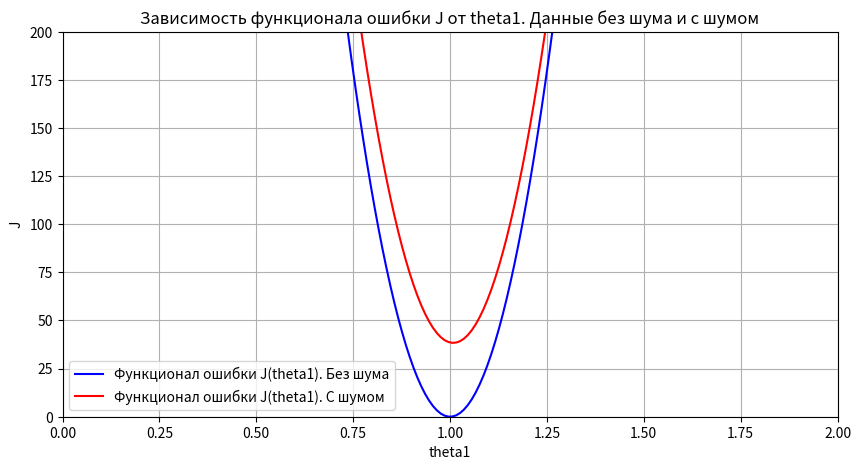
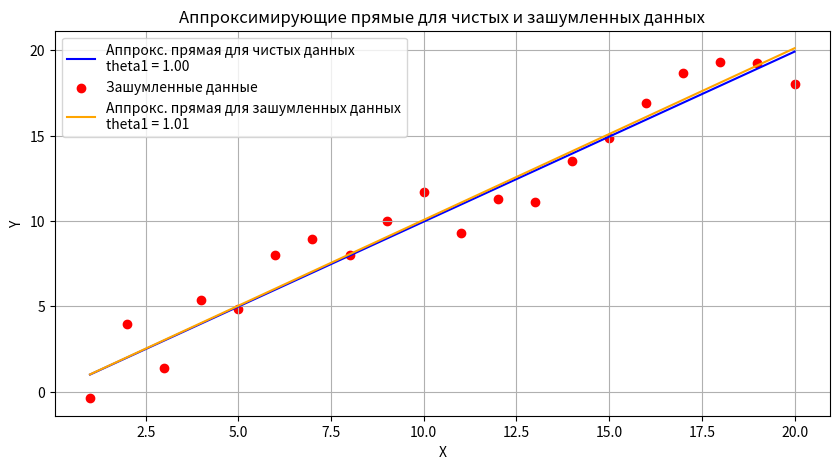

Recreate these plots in Python, in order.
import numpy as np
import matplotlib.pyplot as plt

# 1. Генерация данных (xi = 1, 2, ..., 20, yi = xi)
x = np.arange(1, 21)
y = x  # yi = xi

# Значения theta1, которые будем использовать
theta1_values = np.linspace(-5, 5, 1000)  # Увеличиваем количество точек до 1000 для более гладкого графика

# 2. Вычисляем функционал ошибки J(theta1) для чистых данных
j_values = []
for theta1 in theta1_values:
    h_x = theta1 * x  # h(x) = theta1 * x
    j = np.sum((h_x - y) ** 2)  # J(theta1)
    j_values.append(j)

# 3. Добавляем шум к данным
noise = np.random.uniform(-2, 2, size=x.shape)
y_noisy = y + noise  # Добавляем шум

# 4. Вычисляем функционал ошибки J(theta1) для зашумленных данных
j_noisy_values = []
for theta1 in theta1_values:
    h_x_noisy = theta1 * x  # h(x) = theta1 * x
    j_noisy = np.sum((h_x_noisy - y_noisy) ** 2)  # J(theta1) для зашумленных данных
    j_noisy_values.append(j_noisy)

# 5. Построение графика зависимости J(theta1) для чистых и зашумленных данных
plt.figure(figsize=(10, 5))

# Чистые данные
plt.plot(theta1_values, j_values, label='Функционал ошибки J(theta1). Без шума', color='blue')
# Зашумленные данные
plt.plot(theta1_values, j_noisy_values, label='Функционал ошибки J(theta1). С шумом', color='red')

plt.title('Зависимость функционала ошибки J от theta1. Данные без шума и с шумом')
plt.xlabel('theta1')
plt.ylabel('J')
plt.grid()
plt.legend()

# Установим лимиты по осям
plt.ylim([0, 200])
plt.xlim([0, 2])

# 6. Нахождение минимума для чистых данных
theta1_min = theta1_values[np.argmin(j_values)]
j_min = np.min(j_values)
# 7. Нахождение минимума для зашумленных данных
theta1_min_noisy = theta1_values[np.argmin(j_noisy_values)]
j_min_noisy = np.min(j_noisy_values)

# # 8. Отметка минимума на графике для чистых данных
# plt.scatter(theta1_min, j_min, color='red')  # Точка минимума
# plt.annotate(f'Minimum чистые\nθ1 = {theta1_min:.2f}\nJ(θ1) = {j_min:.2f}',
#              xy=(theta1_min, j_min),
#              xytext=(theta1_min + 0.5, j_min + 5),
#              arrowprops=dict(facecolor='black', shrink=0.05),
#              fontsize=10)
#
# # 9. Отметка минимума на графике для зашумленных данных
# plt.scatter(theta1_min_noisy, j_min_noisy, color='red')  # Точка минимума
# plt.annotate(f'Minimum зашумлённые\nθ1 = {theta1_min_noisy:.2f}\nJ(θ1) = {j_min_noisy:.2f}',
#              xy=(theta1_min_noisy, j_min_noisy),
#              xytext=(theta1_min_noisy + 0.5, j_min_noisy + 5),
#              arrowprops=dict(facecolor='black', shrink=0.05),
#              fontsize=10)

# Показываем график
plt.show()

print(f'Минимальное значение функционала ошибки с данными без шума достигнуто при theta1min = {theta1_min}')
print(f'Минимальное значение функционала ошибки с зашумленными данными достигнуто при theta1min = {theta1_min_noisy}')

# --- Второй график: аппроксимирующие прямые по исходным данным ---

plt.figure(figsize=(10, 5))

# Построение чистых данных
# plt.scatter(x, y, label='Исходные данные', color='blue')

# Построение аппроксимирующей прямой для чистых данных
h_x_min = theta1_min * x  # Прямая для чистых данных
plt.plot(x, h_x_min, label=f'Аппрокс. прямая для чистых данных\ntheta1 = {theta1_min:.2f}', color='blue')

# Построение зашумленных данных
plt.scatter(x, y_noisy, label='Зашумленные данные', color='red')

# Построение аппроксимирующей прямой для зашумленных данных
h_x_min_noisy = theta1_min_noisy * x  # Прямая для зашумленных данных
plt.plot(x, h_x_min_noisy, label=f'Аппрокс. прямая для зашумленных данных\ntheta1 = {theta1_min_noisy:.2f}', color='orange')

plt.title('Аппроксимирующие прямые для чистых и зашумленных данных')
plt.xlabel('X')
plt.ylabel('Y')
plt.grid()
plt.legend()

# Показываем график
plt.show()
